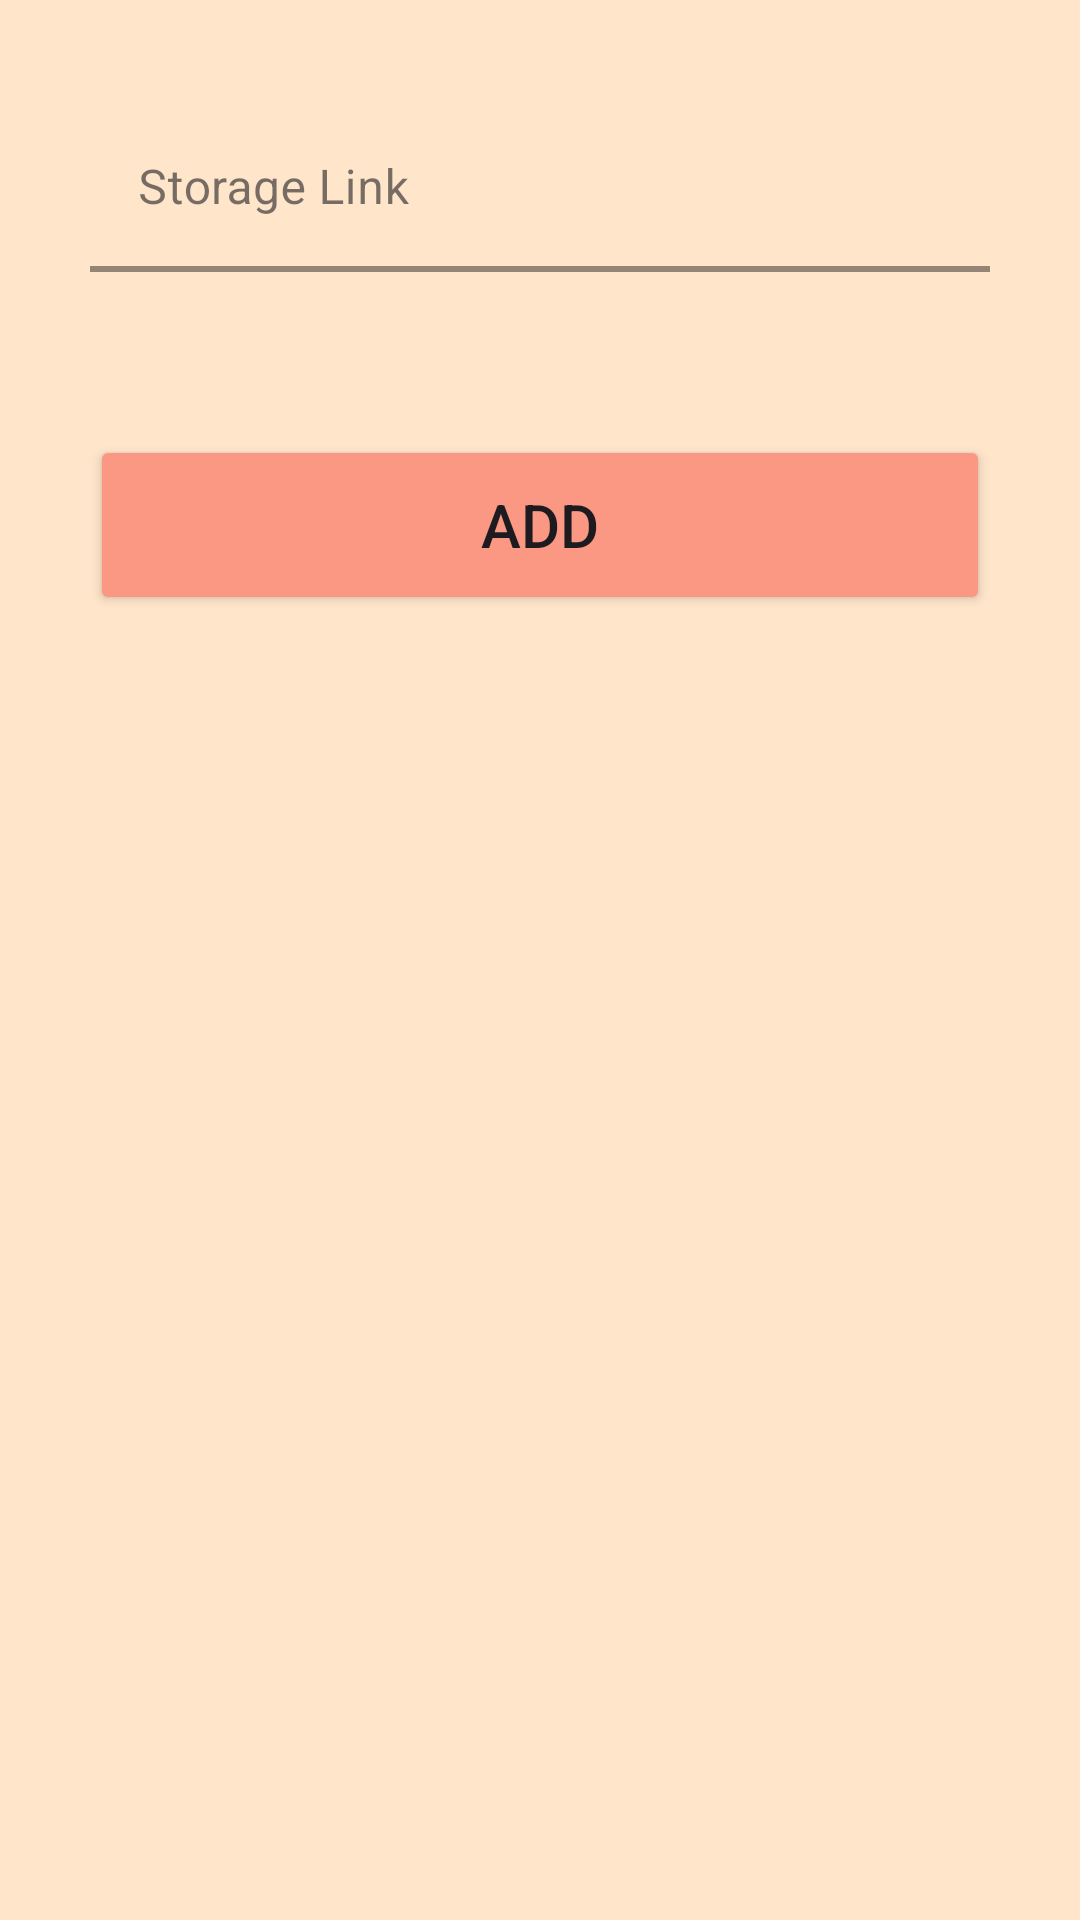

The Android layout XML behind this screen, and the referenced resources:
<!-- AndroidManifest.xml: application theme Theme.HomeStorage -->
<!-- res/layout/dialog_add_by_link.xml -->
<?xml version="1.0" encoding="utf-8"?>
<FrameLayout xmlns:android="http://schemas.android.com/apk/res/android"
    xmlns:app="http://schemas.android.com/apk/res-auto"
    xmlns:tools="http://schemas.android.com/tools"
    android:layout_width="match_parent"
    android:layout_height="match_parent"
    android:orientation="vertical"
    android:background="?colorPrimary">


    <LinearLayout
        android:layout_width="360dp"
        android:layout_height="240dp"
        android:padding="30dp"
        android:gravity="center"
        android:orientation="vertical">

        <com.google.android.material.textfield.TextInputLayout
            style="@style/HomeStorage.TextInputLayout"
            android:layout_width="match_parent"
            android:layout_height="70dp"
            android:layout_marginVertical="20dp"
            android:hint="@string/storage_system_link"
            app:endIconMode="clear_text">

            <com.google.android.material.textfield.TextInputEditText
                android:id="@+id/name"
                android:layout_width="match_parent"
                android:layout_height="wrap_content"
                android:ems="10"
                android:inputType="text" />
        </com.google.android.material.textfield.TextInputLayout>

        <Button
            android:id="@+id/create_button"
            style="@style/HomeStorage.Button"
            android:layout_width="match_parent"
            android:layout_height="60dp"
            android:layout_marginVertical="20dp"
            android:text="@string/add"
            android:textSize="20sp" />
    </LinearLayout>

</FrameLayout>
<!-- resources referenced by this layout -->
<resources>
  <string name="add">Add</string>
  <string name="storage_system_link">Storage Link</string>
  <style name="HomeStorage.Button" parent="ThemeOverlay.AppCompat">
          <item name="android:backgroundTint">?colorSecondary</item>
      </style>
  <style name="HomeStorage.TextInputLayout" parent="Widget.MaterialComponents.TextInputLayout.FilledBox">
          <item name="boxStrokeColor">#000</item>
          <item name="boxStrokeWidth">2dp</item>
          <item name="boxBackgroundColor">?colorPrimary</item>
          <item name="hintTextColor">@color/black</item>
          <item name="textInputStyle">@style/HomeStorage.TextInputEditText</item>
      </style>
  <style name="Theme.HomeStorage" parent="Base.Theme.HomeStorage" />
  <color name="black">#000000</color>
  <style name="HomeStorage.TextInputEditText" parent="Widget.AppCompat.EditText">
          <item name="android:textCursorDrawable">?colorAccent</item>
      </style>
  <style name="Base.Theme.HomeStorage" parent="Theme.Material3.DayNight.NoActionBar">
          <item name="android:windowBackground">@color/background</item>
           <item name="colorPrimary">@color/base</item>
          <item name="colorSecondary">@color/contrast1</item>
          <item name="colorAccent">@color/contrast2</item>
          <item name="android:colorControlActivated">?colorSecondary</item>
          <item name="checkboxStyle">@style/HomeStorage.CheckBox</item>
      </style>
  <color name="background">#FFF3E2</color>
  <color name="base">#FFE5CA</color>
  <color name="contrast1">#FA9884</color>
  <color name="contrast2">#E74646</color>
  <style name="HomeStorage.CheckBox" parent="Widget.Material3.CompoundButton.CheckBox">
          <item name="android:buttonTint">@color/checkbox_color_selector</item>
      </style>
</resources>
